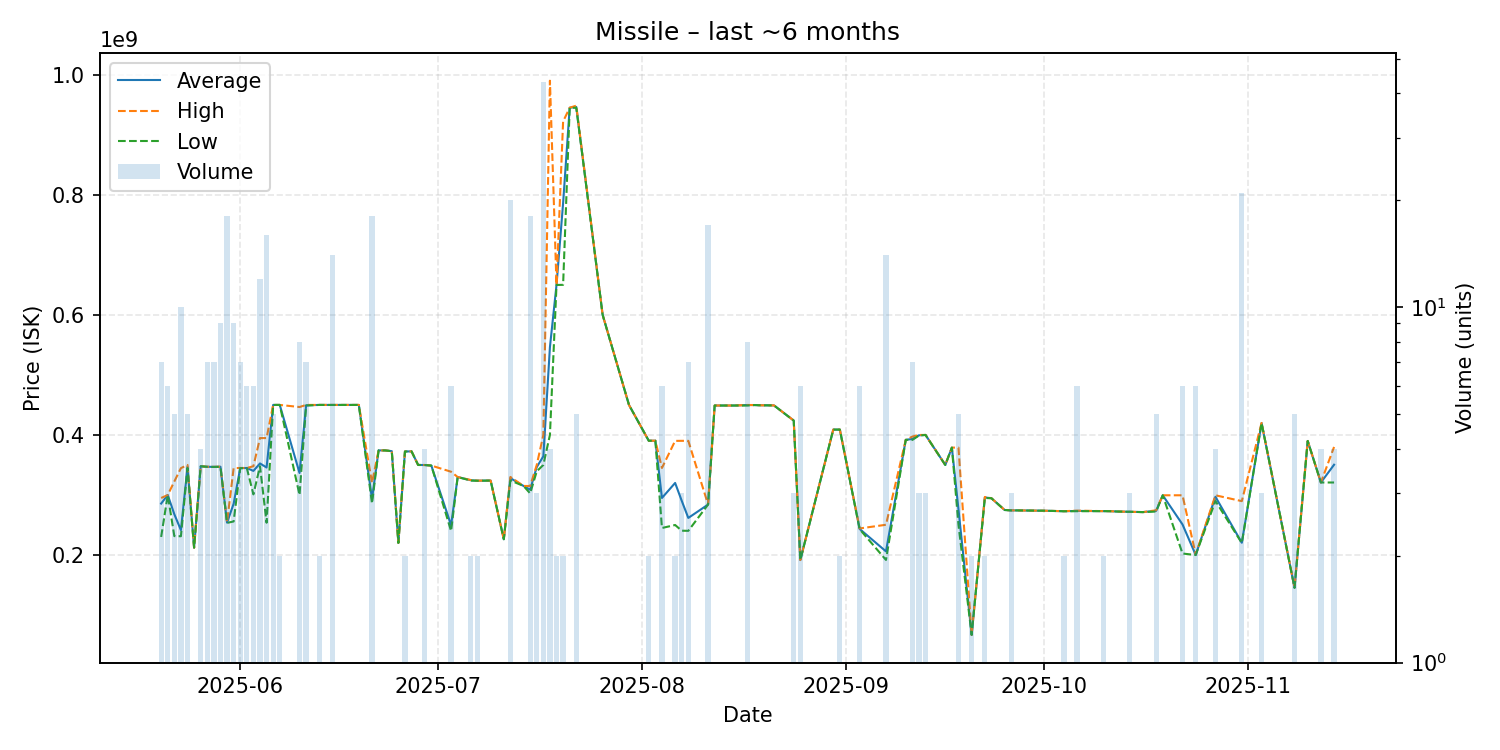

Data behind this chart, as committed beside it:
date, average, highest, lowest, order_count, volume
2025-05-20, 285728571, 295000000, 230100000, 3, 7
2025-05-21, 299983333, 300000000, 299900000, 3, 6
2025-05-22, 267940000, 322500000, 231500000, 4, 5
2025-05-23, 241430000, 344700000, 231300000, 10, 10
2025-05-24, 346960000, 350000000, 345000000, 4, 5
2025-05-25, 212300000, 212300000, 212300000, 1, 1
2025-05-26, 347875000, 347900000, 347800000, 2, 4
2025-05-27, 346928571, 347050000, 346900000, 6, 7
2025-05-28, 346857143, 346900000, 346650000, 7, 7
2025-05-29, 347033333, 347100000, 347000000, 6, 9
2025-05-30, 253950000, 254700000, 253500000, 6, 18
2025-05-31, 285411111, 344700000, 255900000, 6, 9
2025-06-01, 344757143, 345000000, 344600000, 5, 7
2025-06-02, 344950000, 345000000, 344900000, 5, 6
2025-06-03, 340116667, 347900000, 301000000, 3, 6
2025-06-04, 352541667, 394800000, 348000000, 6, 12
2025-06-05, 345775000, 394800000, 253800000, 11, 16
2025-06-06, 450000000, 450000000, 450000000, 2, 5
2025-06-07, 450000000, 450000000, 450000000, 1, 2
2025-06-10, 336625000, 446500000, 300000000, 4, 8
2025-06-11, 449285714, 450000000, 449000000, 4, 7
2025-06-13, 450000000, 450000000, 450000000, 1, 2
2025-06-15, 449992857, 450000000, 449900000, 7, 14
2025-06-19, 450000000, 450000000, 450000000, 1, 1
2025-06-21, 293261111, 320250000, 285900000, 8, 18
2025-06-22, 374300000, 374300000, 374300000, 1, 1
2025-06-23, 374200000, 374200000, 374200000, 1, 1
2025-06-24, 373000000, 373000000, 373000000, 1, 1
2025-06-25, 220200000, 220200000, 220200000, 1, 1
2025-06-26, 372450000, 372500000, 372400000, 2, 2
2025-06-27, 372600000, 372600000, 372600000, 1, 1
2025-06-28, 350000000, 350000000, 350000000, 1, 1
2025-06-29, 349900000, 349900000, 349900000, 3, 4
2025-06-30, 349000000, 349000000, 349000000, 1, 1
2025-07-03, 249650000, 338700000, 240000000, 6, 6
2025-07-04, 329900000, 329900000, 329900000, 1, 1
2025-07-06, 324450000, 324900000, 324000000, 2, 2
2025-07-07, 323800000, 323900000, 323700000, 2, 2
2025-07-09, 324000000, 324000000, 324000000, 1, 1
2025-07-11, 226300000, 226300000, 226300000, 1, 1
2025-07-12, 328040000, 330000000, 324200000, 12, 20
2025-07-14, 315000000, 315000000, 315000000, 1, 1
2025-07-15, 308727778, 315000000, 302600000, 7, 18
2025-07-16, 346466667, 350000000, 339400000, 2, 3
2025-07-17, 364430233, 400000000, 350000000, 6, 43
2025-07-18, 546250000, 990000000, 400000000, 4, 4
2025-07-19, 649900000, 650000000, 649800000, 2, 2
2025-07-20, 786050000, 922100000, 650000000, 2, 2
2025-07-21, 945000000, 945000000, 945000000, 1, 1
2025-07-22, 946320000, 948450000, 944900000, 5, 5
2025-07-26, 600000000, 600000000, 600000000, 1, 1
2025-07-30, 449900000, 449900000, 449900000, 1, 1
2025-08-02, 390350000, 390400000, 390300000, 2, 2
2025-08-03, 390400000, 390400000, 390400000, 1, 1
2025-08-04, 295033333, 345000000, 245000000, 3, 6
2025-08-06, 320050000, 390100000, 250000000, 2, 2
2025-08-07, 290400000, 390200000, 240500000, 2, 3
2025-08-08, 261771429, 390200000, 240300000, 3, 7
2025-08-11, 284088235, 284100000, 284000000, 3, 17
2025-08-12, 449000000, 449000000, 449000000, 1, 1
... 44 more rows
